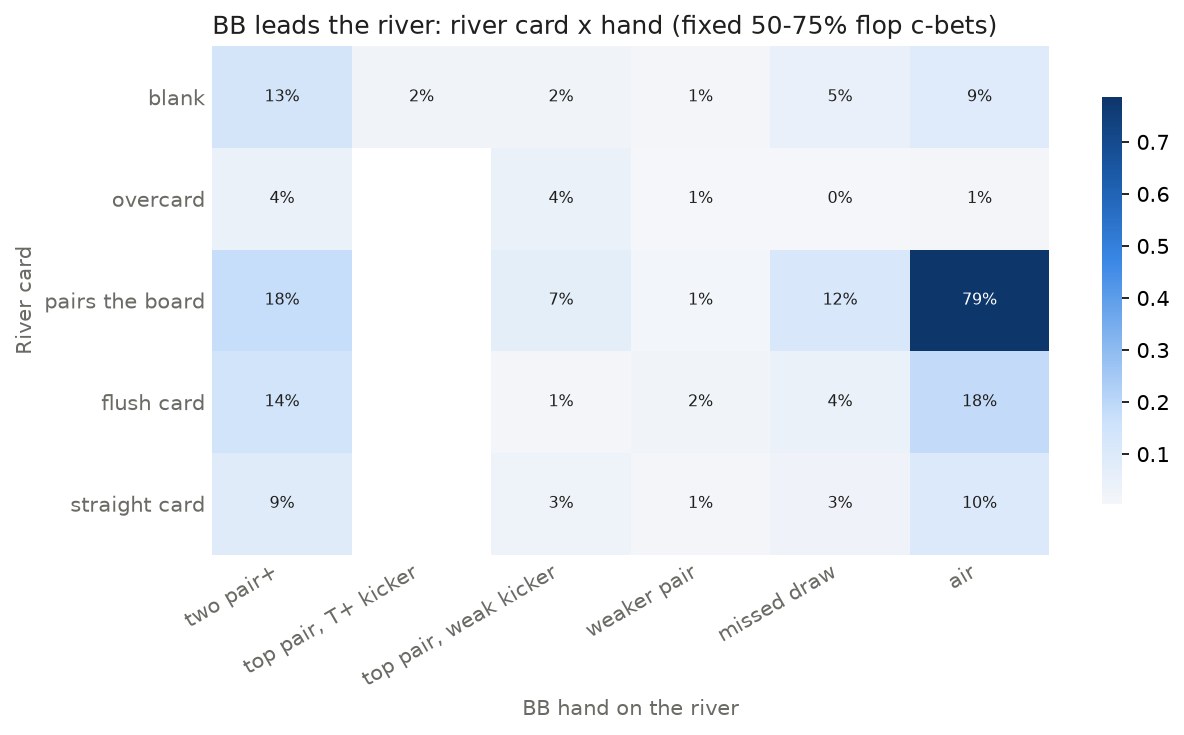

The table this chart was drawn from, first rows:
, two pair+, top pair, T+ kicker, top pair, weak kicker, weaker pair, missed draw, air
blank, 0.13, 0.021, 0.023, 0.011, 0.045, 0.089
overcard, 0.039, , 0.039, 0.006, 0.005, 0.009
pairs the board, 0.175, , 0.067, 0.012, 0.115, 0.786
flush card, 0.139, , 0.009, 0.021, 0.038, 0.184
straight card, 0.086, , 0.027, 0.008, 0.025, 0.1
